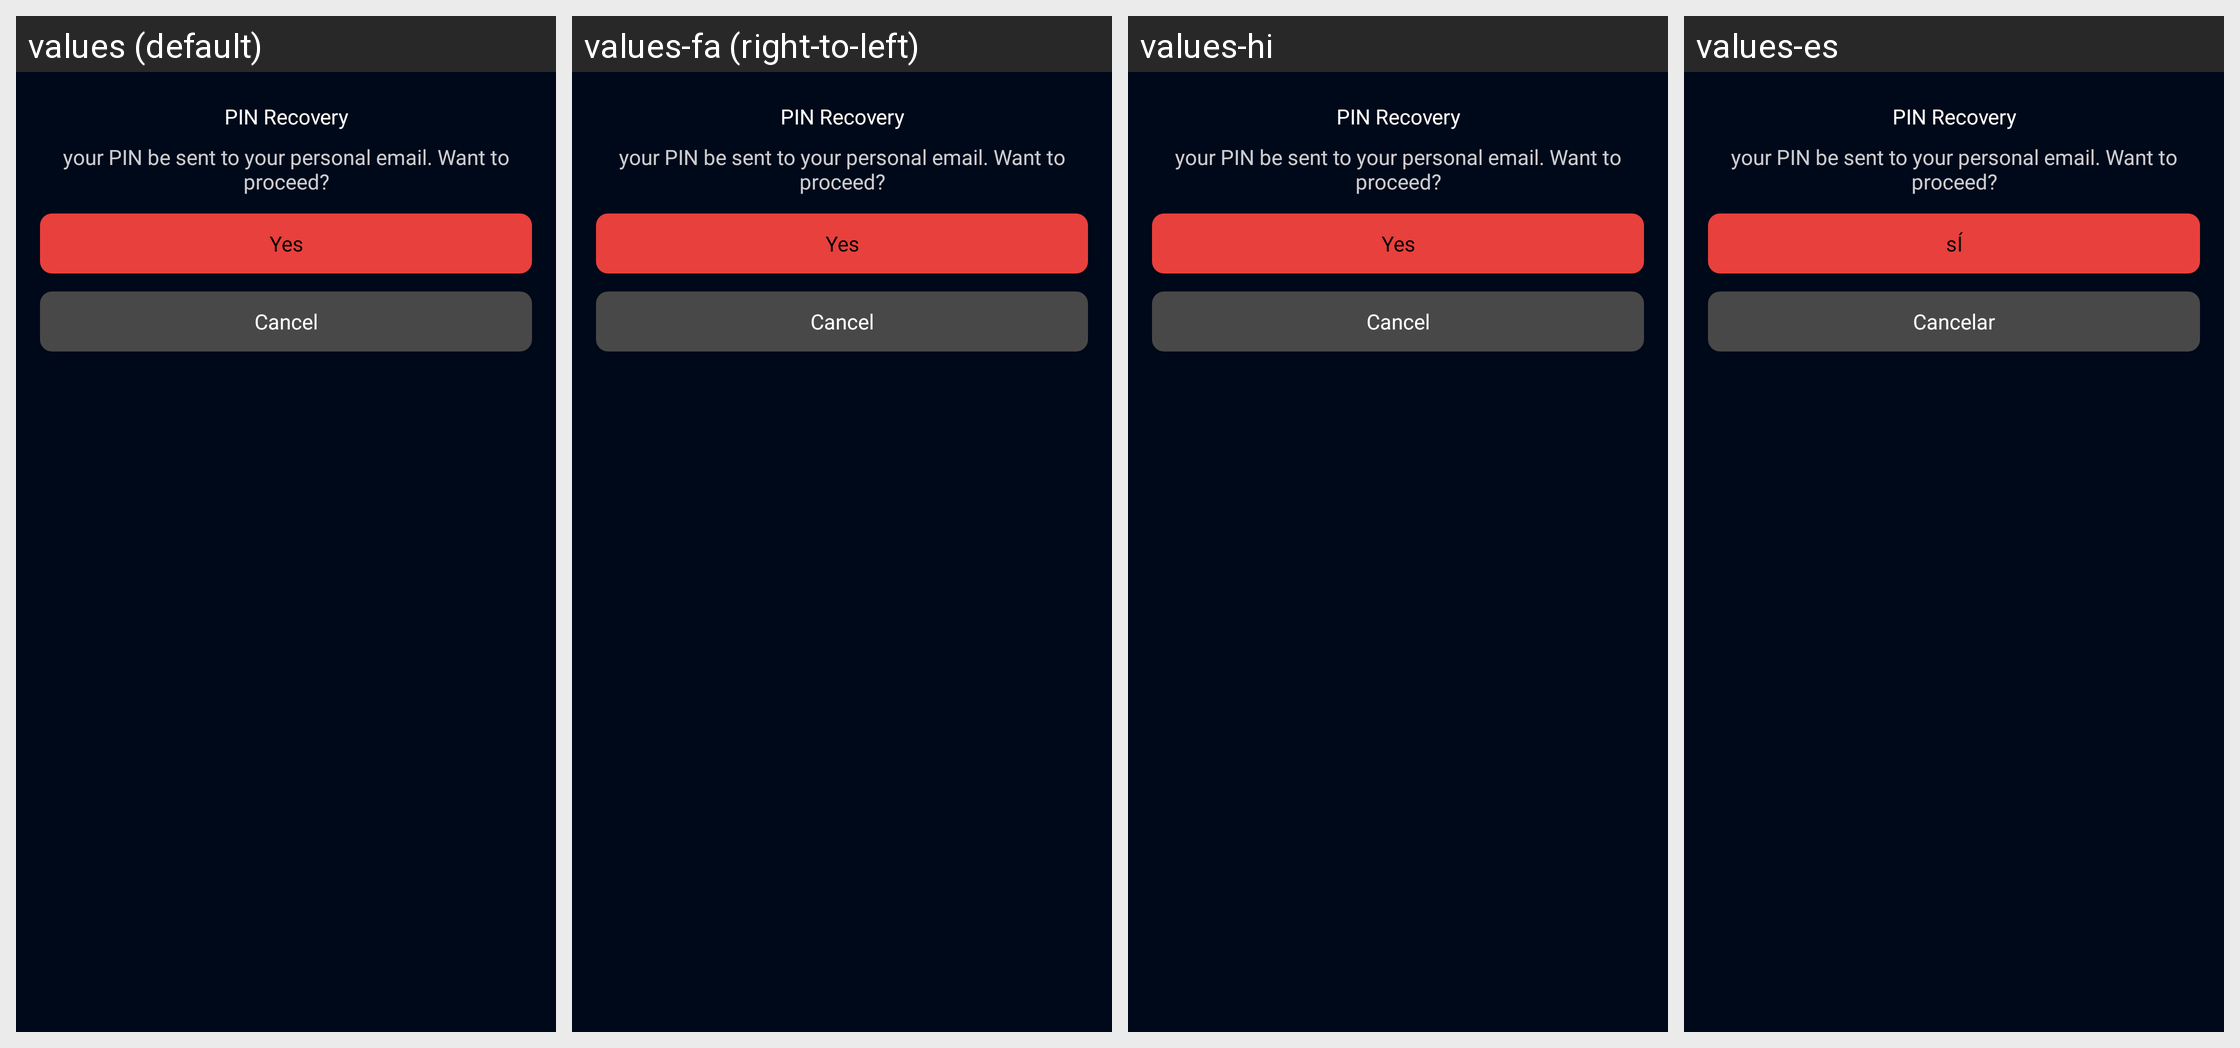

This grid shows one Android layout under several languages. Give, for every string resource on the screen, its name, the default text and each shown locale's text.
Android screen res/layout/forgot_dialog.xml rendered under 4 locales, left to right: values (default), values-fa (right-to-left), values-hi, values-es. Device: Nexus 5 (rendered at 1080×1920; each locale shown at half size, 540×960, under a caption strip naming it); theme AppTheme.
Other locales in the repository, not shown: values-af, values-am, values-ar, values-as, values-az, values-be, values-bg, values-bn, values-bs, values-ca, values-cs, values-da, values-de, values-el, values-en-rGB, values-en-rIN, values-en-rXC, values-es-rUS, values-et, values-eu, values-fi, values-fr, values-fr-rCA, values-gl, values-gu, values-hr, values-hu, values-hy, values-in, values-is, values-it, values-iw, values-ja, values-ka, values-kk, values-km, values-kn, values-ko, values-ky, values-lo, values-lt, values-lv, values-mk, values-ml, values-mn, values-mr, values-ms, values-my, values-nb, values-ne, values-nl, values-or, values-pa, values-pl, values-pt, values-pt-rBR, values-pt-rPT, values-ro, values-ru, values-si, values-sk, values-sl, values-sq, values-sr, values-sv, values-sw, values-ta, values-te, values-th, values-tl, values-tr, values-uk, values-ur, values-uz, values-vi, values-zh-rCN, values-zh-rHK, values-zh-rTW, values-zu.
Strings drawn on this screen, with the default value and each locale's value (text and hints the layout hard-codes, and strings that could not be matched under every locale, appear in the picture but are not listed):

pin_recovery
  values: PIN Recovery
  values-fa: PIN Recovery  [not translated; the default value is used]
  values-hi: PIN Recovery  [not translated; the default value is used]
  values-es: PIN Recovery  [not translated; the default value is used]

pin_recovery_subtitle
  values: your PIN be sent to your personal email. Want to proceed?
  values-fa: your PIN be sent to your personal email. Want to proceed?  [not translated; the default value is used]
  values-hi: your PIN be sent to your personal email. Want to proceed?  [not translated; the default value is used]
  values-es: your PIN be sent to your personal email. Want to proceed?  [not translated; the default value is used]

yes
  values: Yes
  values-fa: Yes  [not translated; the default value is used]
  values-hi: Yes  [not translated; the default value is used]
  values-es: sÍ

cancel
  values: Cancel
  values-fa: Cancel  [not translated; the default value is used]
  values-hi: Cancel  [not translated; the default value is used]
  values-es: Cancelar
